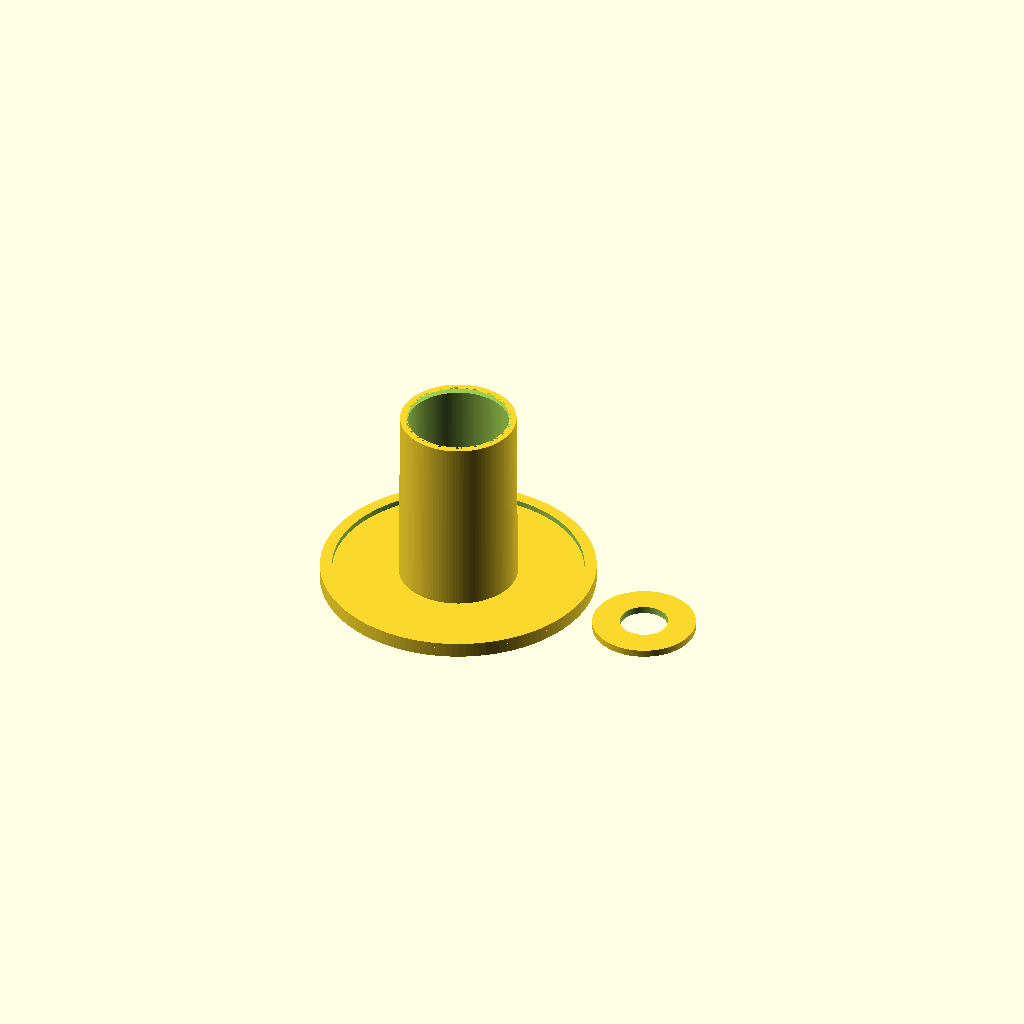
Cell 1: rendered with the file's own defaults.
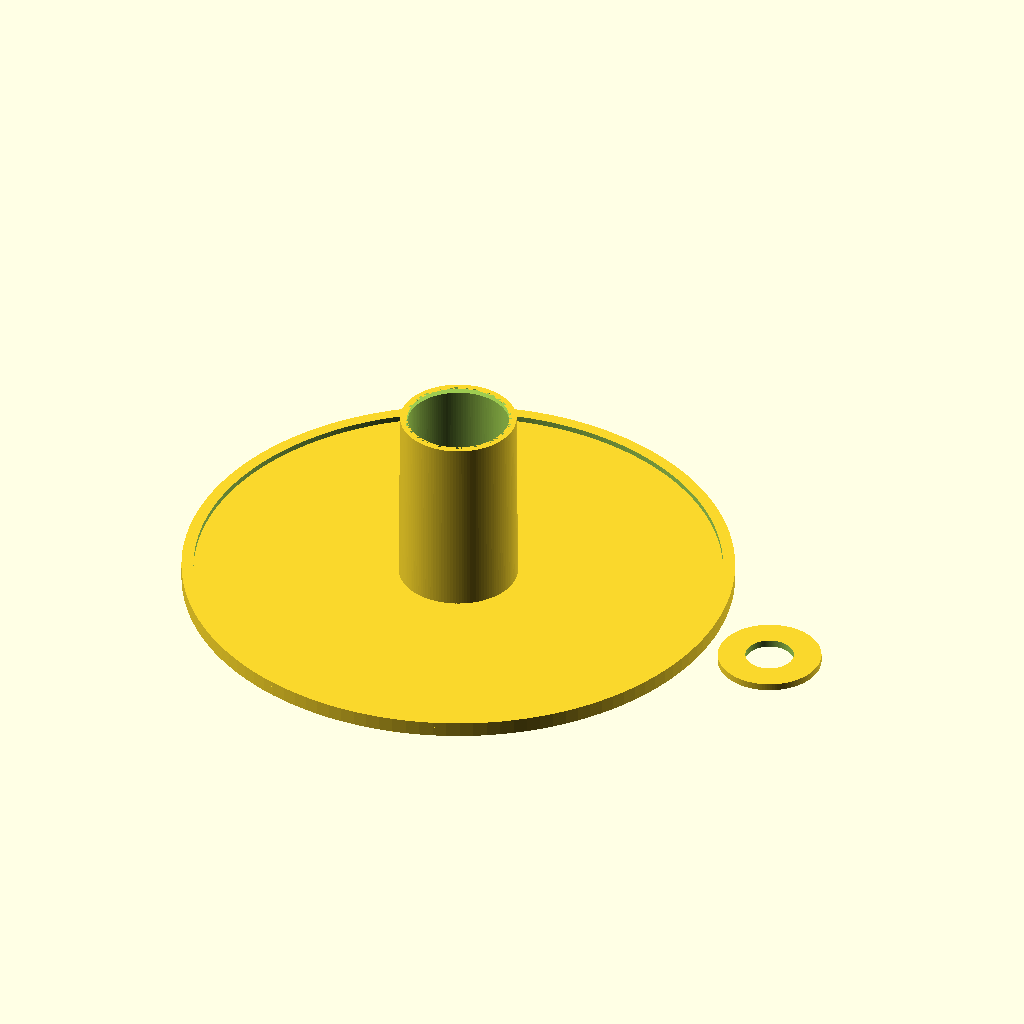
Cell 2 — CAP_OD set to 228.6, the other parameters unchanged.
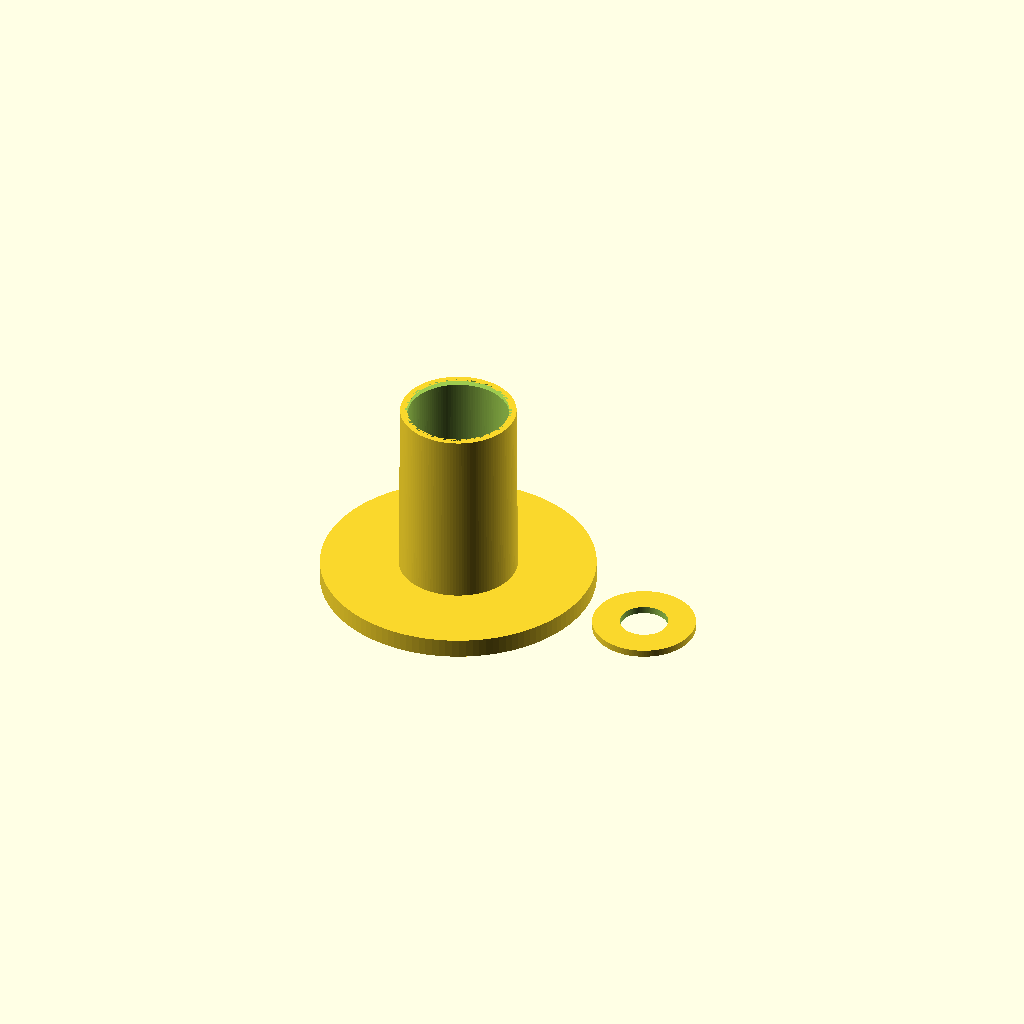
Cell 3: the same model with BASE_T = 8.
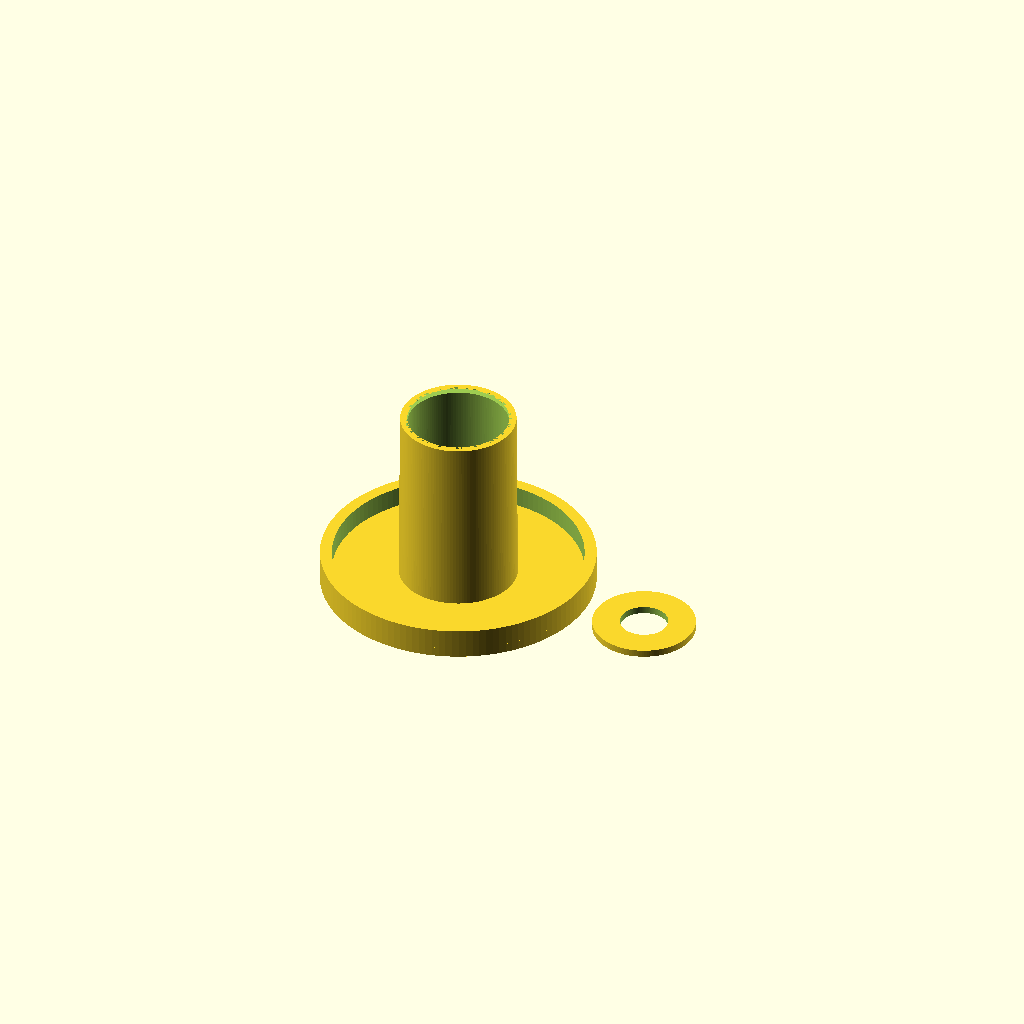
Cell 4: the same model with TOTAL_H = 12.7.
All cells are drawn from one camera (rotation 55°, 0°, 25°, orthographic, colour scheme Cornfield), so only the parameter changes between them.
Source of the model, pool_cap.scad:
// ============================================================
//  Pool handrail anchor CAP  -  parametric OpenSCAD model
//
//  Built as THREE STACKED CYLINDERS, in build order:
//     UNIT 1  the base   - a full-width disc, the cap's visible face,
//                          lying flat ON THE BUILD PLATE, coin slot cut
//                          clean through it.
//     UNIT 2  the rim    - an annulus rising from the base's top face
//                          at the perimeter.
//     UNIT 3  the spigot - a tapered tube rising from the base's top
//                          face, centred, hollow.
//
//  Print in PETG or ASA. NOT PLA (humid, chloride-bearing vault).
// ============================================================
//
//  Units: millimetres.  (1 inch = 25.4 mm)
//
//  *** THIS MODEL IS PRE-FLIPPED ***
//  It is modelled ALREADY LYING ON ITS FACE, the way it prints.
//    z = 0  is the PRINT PLATE.
//    z grows UPWARD through the print.
//  Nothing needs rotating in Bambu Studio. Export the STL and slice.
//
//  In real-world terms, once you turn the finished part over:
//    the base  -> the visible top face of the cap
//    the rim   -> the proud ridge standing the cap off the step
//    the spigot-> the tube that drops into the railing hole
//
// ============================================================

/* [PARAMETERS] */

// ---- the visible face ----
CAP_OD          = 114.3;  // 4.5"  overall outside diameter
RIM_W           = 5.0;    // radial width of the rim wall
BASE_T          = 4.0;    // thickness of the base disc (the visible face).
                          // 3.0 is possible but thin for a 114 mm disc and
                          // this is the face you pry against.
TOTAL_H         = 6.35;   // overall height from the cap's face to the rim's
                          // top edge. 0.25" as specified.

// ---- the spigot that drops into the railing hole ----
// >>> SET THESE TWO FROM YOUR CALIPER READINGS. <<<
//   POST_OD_ROOT = where the spigot meets the base   (wide end)
//   POST_OD_OPEN = the free end, deepest in the pool (narrow end)
POST_OD_ROOT    = 49.3;   // measured at the base end of the spigot
POST_OD_OPEN    = 48.1;   // measured at the open end of the spigot
POST_L          = 76.2;   // 3"    how far it goes down the hole
POST_T          = 3.0;    // wall thickness of the hollow tube
POST_CHAMFER    = 2.0;    // chamfer at the open (deep) end

// ---- the coin slot ----
// Cut clean through the base, the whole way across it.
COIN_SLOT       = true;
SLOT_W_NARROW   = 3.0;    // screwdriver slot width
SLOT_W_COIN     = 4.5;    // coin-slot width (just over washer thickness)
SLOT_L_NARROW   = 34.0;   // length of the screwdriver slot
SLOT_L_COIN     = 40.0;   // coin-slot length (just over washer length)

// ---- the ballast retainer (printed separately, dropped in at a pause) ----
// This part is PRE-FLIPPED, so remember which way is which: in BED
// coordinates the bore WIDENS downward toward the plate. A disc dropped in
// at the pause therefore falls all the way DOWN to the base of the cap and
// comes to rest there. It cannot wedge on the taper, because it is falling
// into the widening end.
//
// Retention is by the WASHERS, which are fed in through the coin slot after
// printing and rest on top of the retainer. The retainer is sized to the
// bore where it actually RESTS (the base end), not to any intermediate
// plane, so it has just enough clearance to drop in but too little to cock
// sideways and escape past the washers.
//
//   PLUG_POS = 0  -> at the base end   (widest, where it rests)  <-- use this
//   PLUG_POS = 1  -> at the open end   (narrowest, never reached)
PLUG_POS        = 0.0;    // where the retainer RESTS along the spigot
PLUG_CLEAR      = 0.4;    // diametral running clearance. Large enough to
                          // drop in cleanly past printed bore irregularities,
                          // small enough that it cannot tip and slip by.
PLUG_T          = 3.0;    // retainer thickness
PLUG_HOLE       = 20.0;   // centre hole so water drains through. 0 = solid.

// ---- print quality ----
$fn             = 128;    // circle smoothness (raise = smoother, slower)

/* [Hidden] */

// ---- radii ----
R_CAP   = CAP_OD / 2;
R_RIM_I = R_CAP - RIM_W;      // inner radius of the rim = radius of the
                              // base's useful face inside the rim

// The spigot, defined directly by the two caliper readings.
// In BED coordinates the spigot grows UPWARD, so its WIDE (base) end is
// the LOW z and its NARROW (open) end is the HIGH z.
R_WIDTH_LO = POST_OD_ROOT / 2;   // radius at the base end   (low z)
R_WIDTH_HI = POST_OD_OPEN / 2;   // radius at the open end   (high z)

// ---- heights, ALL measured from z = 0 at the build plate ----
Z_BASE_TOP   = BASE_T;            // top of the base: everything else rises here
Z_SPIGOT_HI  = Z_BASE_TOP + POST_L;   // the spigot's open end

// ---- the bore, keeping a constant wall thickness ----
R_BORE_LO = R_WIDTH_LO - POST_T;   // bore radius at the base end
R_BORE_HI = R_WIDTH_HI - POST_T;   // bore radius at the open end

SLOT_W    = COIN_SLOT ? SLOT_W_COIN : SLOT_W_NARROW;
SLOT_L    = COIN_SLOT ? SLOT_L_COIN : SLOT_L_NARROW;

// ---- ballast retainer sizing ----
// Bore diameter at the chosen wedge plane, then trimmed by the clearance.
PLUG_BORE = 2*R_BORE_LO - PLUG_POS * (2*R_BORE_LO - 2*R_BORE_HI);
PLUG_OD   = PLUG_BORE - PLUG_CLEAR;

// ------------------------------------------------------------
//  UNIT 1 + 2 + 3, stacked
// ------------------------------------------------------------
module cap() {
    difference() {
        union() {

            // ============ UNIT 1  THE BASE ============
            // The cap's full visible face: a 114.3 mm disc lying flat on
            // the build plate. Every layer of the base is this disc, start
            // to finish, with no other geometry interleaved.
            cylinder(r = R_CAP, h = BASE_T, center = false);

            // ============ UNIT 2  THE RIM ============
            // An annulus rising from the base's top face at the perimeter.
            // Effective height above the base = TOTAL_H - BASE_T.
            translate([0, 0, Z_BASE_TOP])
                difference() {
                    cylinder(r = R_CAP, h = TOTAL_H - BASE_T, center = false);
                    translate([0, 0, -0.5])
                        cylinder(r = R_RIM_I, h = TOTAL_H - BASE_T + 1,
                                 center = false);
                }

            // ============ UNIT 3  THE SPIGOT ============
            // A tapered tube rising from the base's top face, centred.
            // r1 is the LOW-z radius = the wide, base end.
            translate([0, 0, Z_BASE_TOP])
                cylinder(r1 = R_WIDTH_LO, r2 = R_WIDTH_HI,
                         h = POST_L, center = false);
        }

        // ---- hollow the spigot: a true open tube ----
        // Overshoots 1 mm at BOTH ends so there is no bore/no-bore
        // transition inside any single layer.
        translate([0, 0, Z_BASE_TOP - 1])
            cylinder(r1 = R_BORE_LO, r2 = R_BORE_HI,
                     h = POST_L + 2, center = false);

        // ---- chamfer the open end of the spigot ----
        translate([0, 0, Z_SPIGOT_HI - POST_CHAMFER])
            cylinder(r1 = R_WIDTH_HI, r2 = R_WIDTH_HI - POST_CHAMFER,
                     h = POST_CHAMFER + 0.001, center = false);

        // ---- the coin slot ----
        // Cut clean through the WHOLE base, overshooting 1 mm at each end,
        // so it is a single slit through the full 114.3 mm face. Because
        // the base is one unbroken disc, the cutter never lands on a seam.
        translate([-SLOT_L/2, -SLOT_W/2, -1])
            cube([SLOT_L, SLOT_W, BASE_T + 2]);
    }
}

// ------------------------------------------------------------
// The ballast retainer. Printed as its own part and dropped into the
// spigot during a print pause. It falls until the narrowing taper
// closes on it. The centre hole lets water drain through.
module plug() {
    // Sits ON the build plate, offset clear of the cap.
    // The cap's widest solid is R_CAP (its base and rim). The retainer's
    // own radius is PLUG_OD/2, so the offset has to clear R_CAP + PLUG_OD/2
    // plus a gap, or the two parts overlap in X and collide on the plate.
    PLUG_GAP = 6.0;
    translate([R_CAP + PLUG_OD/2 + PLUG_GAP, 0, 0])
        difference() {
            cylinder(d = PLUG_OD, h = PLUG_T, center = false);
            if (PLUG_HOLE > 0)
                translate([0, 0, -0.5])
                    cylinder(d = PLUG_HOLE, h = PLUG_T + 1, center = false);
        }
}

// ------------------------------------------------------------
cap();
plug();

// ------------------------------------------------------------
//  THE BUILD, IN THE ORDER THE PRINTER SEES IT
//    z 0.00 -> 4.00    UNIT 1  the base (one full-width disc, slot cut)
//    z 4.00 -> 6.35    UNIT 2  the rim ring
//    z 4.00 -> 80.20   UNIT 3  the spigot (tapered tube)
//
//  Turned the right way up:
//    the base becomes the cap's visible face,
//    the rim stands TOTAL_H proud of the step,
//    the spigot hangs POST_L below.
//
//  ASSEMBLY ORDER
//    1. Print to the pause height (anywhere convenient).
//    2. Feed / drop the washers in first. They fall toward the narrow end.
//    3. Drop the retainer in after them.
//    4. Resume. The remaining layers close over, and the washers are
//       captive behind the retainer.
//
//  NOTES
//   * PLUG_CLEAR = 0 wedges precisely at PLUG_POS. Any clearance lets it
//     travel further down the shallow taper before it grips.
//   * Brim the print 8-10 mm; a 114 mm PETG disc lifts at the edges.
//   * PETG or ASA. Not PLA.
//   * Keep the BONDING CONDUCTOR at the hole intact. Cap over it.
// ------------------------------------------------------------

// ------------------------------------------------------------
//  Derived values, printed to the OpenSCAD console every run.
echo(str("--- pre-flipped: z=0 is the build plate ---"));
echo(str("base disc: dia=", CAP_OD, "  thickness=", BASE_T));
echo(str("rim: inner dia=", 2*R_RIM_I, "  height above base=", TOTAL_H - BASE_T));
echo(str("spigot OD: base end=", POST_OD_ROOT, "  open end=", POST_OD_OPEN));
echo(str("bore: base=", 2*R_BORE_LO, "  open=", 2*R_BORE_HI));
echo(str("slot: ", SLOT_L, " x ", SLOT_W, "  cut through the base"));
echo(str("retainer: OD=", PLUG_OD, "  hole=", PLUG_HOLE,
         "  wall=", (PLUG_OD - PLUG_HOLE)/2));
echo(str("total height on plate=", Z_SPIGOT_HI));
// ------------------------------------------------------------
Customizer parameters (derived from the source; name, type, default, range or options):
CAP_OD: number, default 114.3
RIM_W: number, default 5
BASE_T: number, default 4
TOTAL_H: number, default 6.35
POST_OD_ROOT: number, default 49.3
POST_OD_OPEN: number, default 48.1
POST_L: number, default 76.2
POST_T: number, default 3
POST_CHAMFER: number, default 2
COIN_SLOT: bool, default true
SLOT_W_NARROW: number, default 3
SLOT_W_COIN: number, default 4.5
SLOT_L_NARROW: number, default 34
SLOT_L_COIN: number, default 40
PLUG_POS: number, default 0
PLUG_CLEAR: number, default 0.4
PLUG_T: number, default 3
PLUG_HOLE: number, default 20
